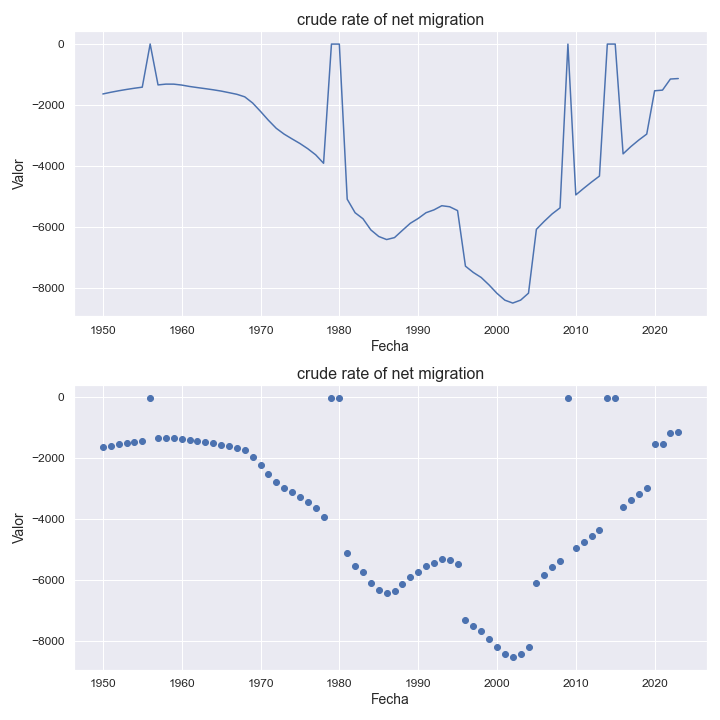

Source data for this figure (header and first rows):
indicatorshortname, locationid, location, iso2, timeid, time, value
crude rate of net migration, 558, nicaragua, ni, 1, 1950, -1641
crude rate of net migration, 558, nicaragua, ni, 2, 1951, -1586
crude rate of net migration, 558, nicaragua, ni, 3, 1952, -1537
crude rate of net migration, 558, nicaragua, ni, 4, 1953, -1493
crude rate of net migration, 558, nicaragua, ni, 5, 1954, -1453
crude rate of net migration, 558, nicaragua, ni, 6, 1955, -1418
crude rate of net migration, 558, nicaragua, ni, 7, 1956, -1.38
crude rate of net migration, 558, nicaragua, ni, 8, 1957, -1344
crude rate of net migration, 558, nicaragua, ni, 9, 1958, -1318
crude rate of net migration, 558, nicaragua, ni, 10, 1959, -1319
crude rate of net migration, 558, nicaragua, ni, 11, 1960, -1349
crude rate of net migration, 558, nicaragua, ni, 12, 1961, -1395
crude rate of net migration, 558, nicaragua, ni, 13, 1962, -1432
crude rate of net migration, 558, nicaragua, ni, 14, 1963, -1467
crude rate of net migration, 558, nicaragua, ni, 15, 1964, -1504
crude rate of net migration, 558, nicaragua, ni, 16, 1965, -1546
crude rate of net migration, 558, nicaragua, ni, 17, 1966, -1598
crude rate of net migration, 558, nicaragua, ni, 18, 1967, -1652
crude rate of net migration, 558, nicaragua, ni, 19, 1968, -1735
crude rate of net migration, 558, nicaragua, ni, 20, 1969, -1937
crude rate of net migration, 558, nicaragua, ni, 21, 1970, -2213
crude rate of net migration, 558, nicaragua, ni, 22, 1971, -2503
crude rate of net migration, 558, nicaragua, ni, 23, 1972, -2768
crude rate of net migration, 558, nicaragua, ni, 24, 1973, -2959
crude rate of net migration, 558, nicaragua, ni, 25, 1974, -3115
crude rate of net migration, 558, nicaragua, ni, 26, 1975, -3266
crude rate of net migration, 558, nicaragua, ni, 27, 1976, -3438
crude rate of net migration, 558, nicaragua, ni, 28, 1977, -3638
crude rate of net migration, 558, nicaragua, ni, 29, 1978, -3915
crude rate of net migration, 558, nicaragua, ni, 30, 1979, -4.39
crude rate of net migration, 558, nicaragua, ni, 31, 1980, -4.57
crude rate of net migration, 558, nicaragua, ni, 32, 1981, -5094
crude rate of net migration, 558, nicaragua, ni, 33, 1982, -5538
crude rate of net migration, 558, nicaragua, ni, 34, 1983, -5735
crude rate of net migration, 558, nicaragua, ni, 35, 1984, -6102
crude rate of net migration, 558, nicaragua, ni, 36, 1985, -6317
crude rate of net migration, 558, nicaragua, ni, 37, 1986, -6418
crude rate of net migration, 558, nicaragua, ni, 38, 1987, -6354
crude rate of net migration, 558, nicaragua, ni, 39, 1988, -6117
crude rate of net migration, 558, nicaragua, ni, 40, 1989, -5885
crude rate of net migration, 558, nicaragua, ni, 41, 1990, -5727
crude rate of net migration, 558, nicaragua, ni, 42, 1991, -5537
crude rate of net migration, 558, nicaragua, ni, 43, 1992, -5445
crude rate of net migration, 558, nicaragua, ni, 44, 1993, -5308
crude rate of net migration, 558, nicaragua, ni, 45, 1994, -5342
crude rate of net migration, 558, nicaragua, ni, 46, 1995, -5468
crude rate of net migration, 558, nicaragua, ni, 47, 1996, -7291
crude rate of net migration, 558, nicaragua, ni, 48, 1997, -7498
crude rate of net migration, 558, nicaragua, ni, 49, 1998, -7663
crude rate of net migration, 558, nicaragua, ni, 50, 1999, -7909
crude rate of net migration, 558, nicaragua, ni, 51, 2000, -8183
crude rate of net migration, 558, nicaragua, ni, 52, 2001, -8407
crude rate of net migration, 558, nicaragua, ni, 53, 2002, -8502
crude rate of net migration, 558, nicaragua, ni, 54, 2003, -8406
crude rate of net migration, 558, nicaragua, ni, 55, 2004, -8177
crude rate of net migration, 558, nicaragua, ni, 56, 2005, -6083
crude rate of net migration, 558, nicaragua, ni, 57, 2006, -5819
crude rate of net migration, 558, nicaragua, ni, 58, 2007, -5576
crude rate of net migration, 558, nicaragua, ni, 59, 2008, -5378
crude rate of net migration, 558, nicaragua, ni, 60, 2009, -5.17
... 14 more rows
